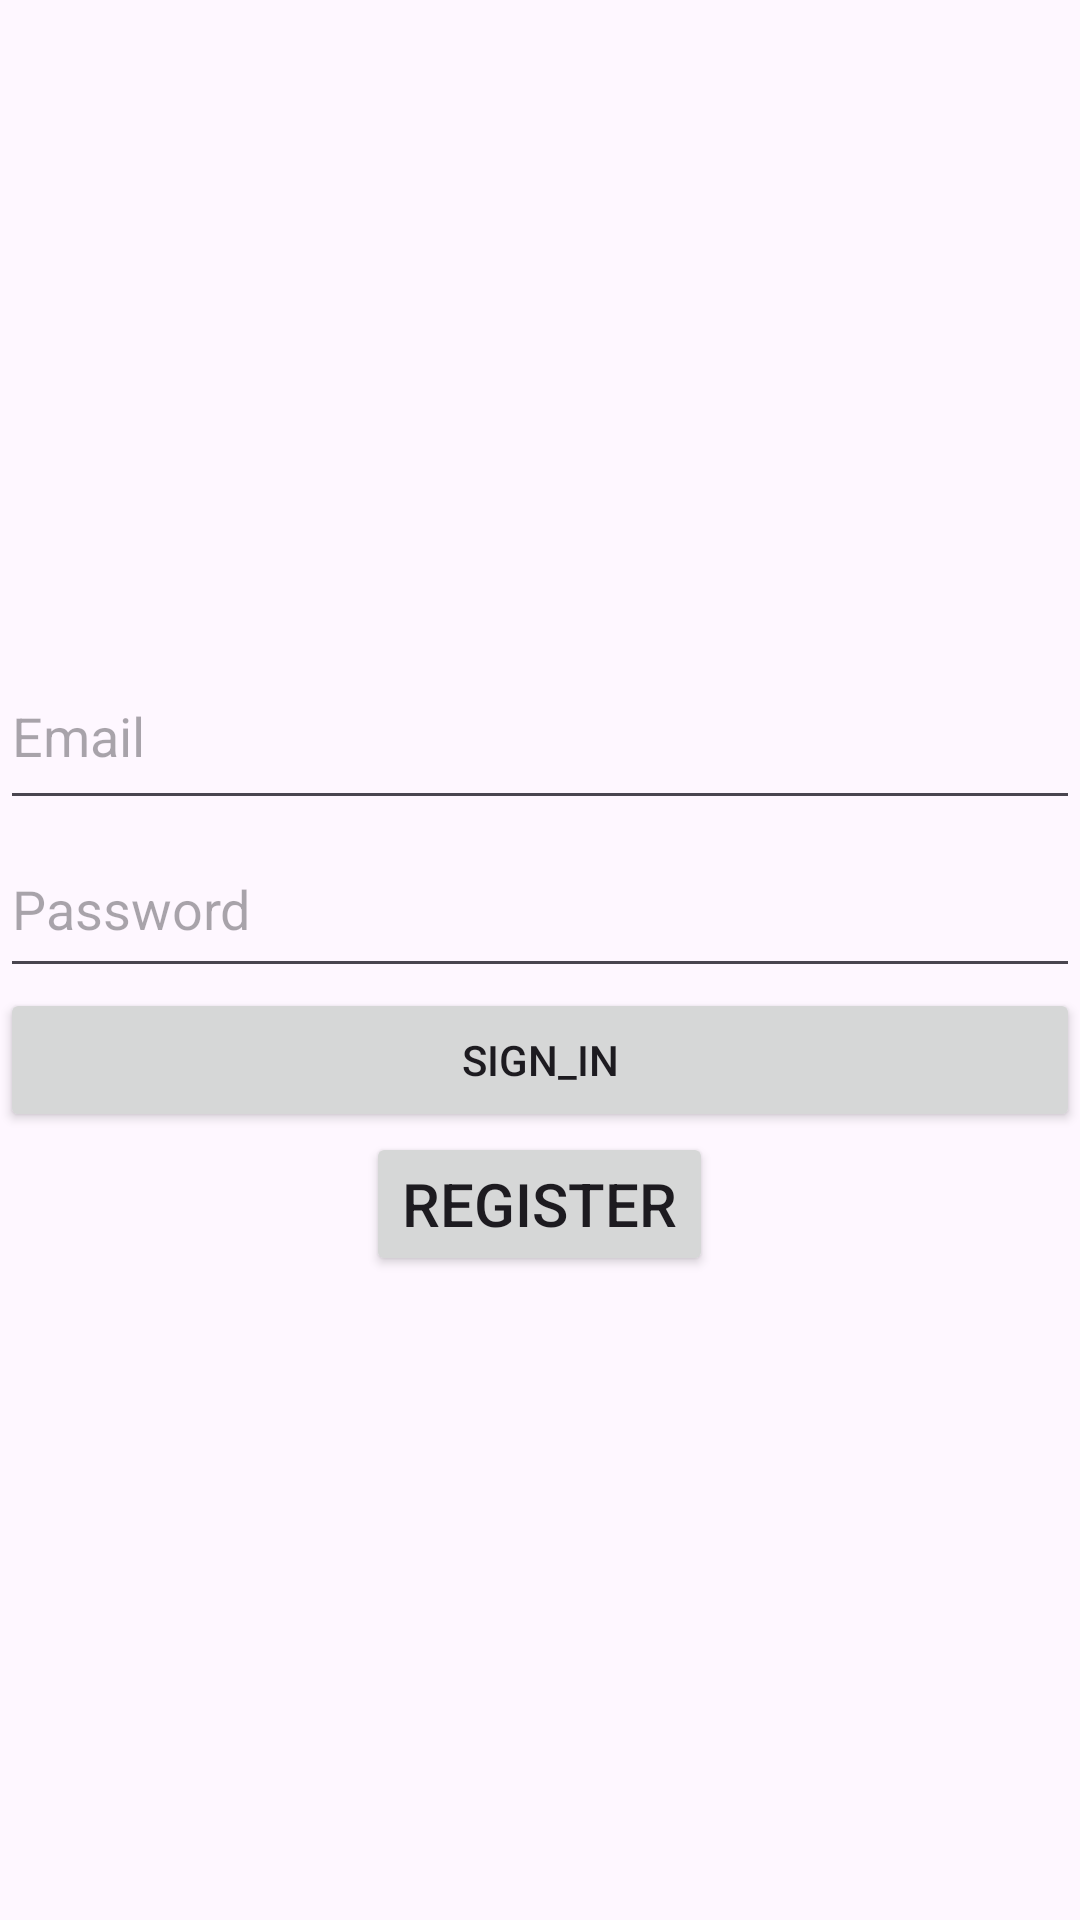

Here is an Android app screen rendered from its layout file. Give the layout XML and the strings, colors and styles it references.
<!-- AndroidManifest.xml: application theme Base.Theme.Quizapp_Achtouk -->
<!-- res/layout/activity_main.xml -->
<?xml version="1.0" encoding="utf-8"?>
<LinearLayout xmlns:android="http://schemas.android.com/apk/res/android"
    xmlns:app="http://schemas.android.com/apk/res-auto"
    xmlns:tools="http://schemas.android.com/tools"
    android:id="@+id/main"
    android:layout_width="match_parent"
    android:layout_height="match_parent"
    tools:context=".MainActivity"
    android:orientation="vertical"
    android:layout_margin="25dp"
    android:gravity="center">

    <ImageView
        android:layout_width="match_parent"
        android:layout_height="wrap_content"
        android:src="@drawable/logo"/>

    <EditText
        android:id="@+id/etlogin"
        android:layout_width="match_parent"
        android:layout_height="59dp"
        android:drawableLeft="@drawable/baseline_account_circle_24"
        android:hint="Email" />

    <EditText
        android:id="@+id/etpasswd"
        android:layout_width="match_parent"
        android:layout_height="56dp"
        android:drawableLeft="@drawable/baseline_account_circle_24"
        android:hint="Password"
        android:inputType="textPassword" />

    <Button
        android:layout_width="match_parent"
        android:layout_height="wrap_content"
        android:text="sign_in"
        android:id="@+id/blogin"/>

    <Button
        android:layout_width="wrap_content"
        android:layout_height="wrap_content"
        android:text="Register"
        android:id="@+id/bRegister"
        android:layout_gravity="center"
        android:textSize="20sp" />




</LinearLayout>
<!-- resources referenced by this layout -->
<resources>
  <style name="Base.Theme.Quizapp_Achtouk" parent="Theme.Material3.DayNight.NoActionBar">
          
          
      </style>
</resources>
